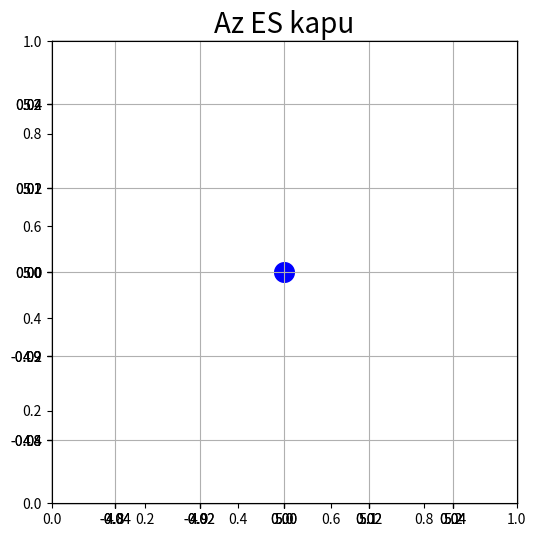
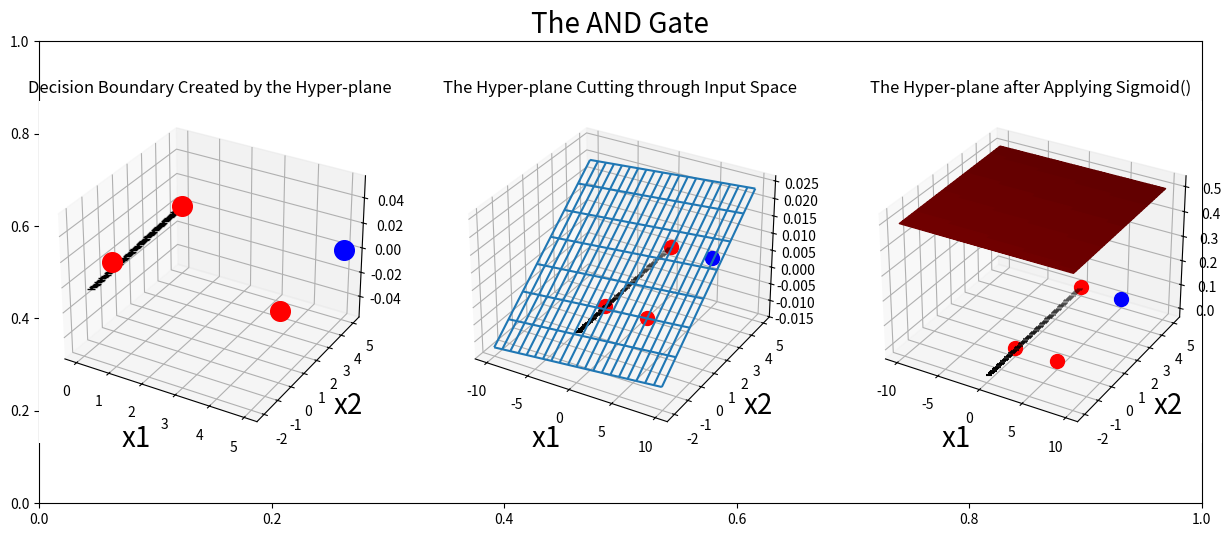
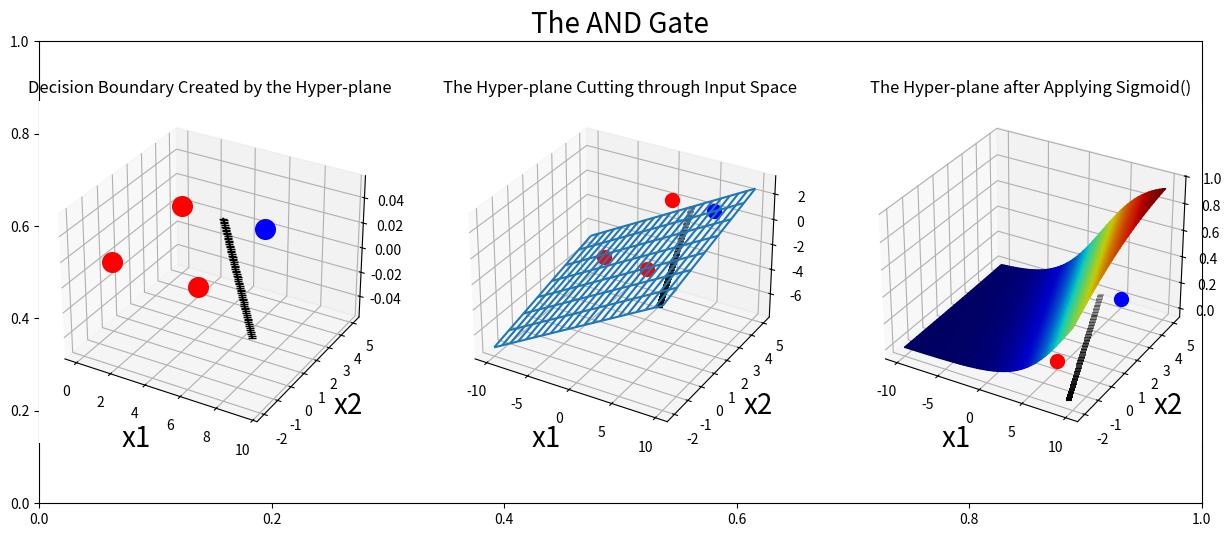
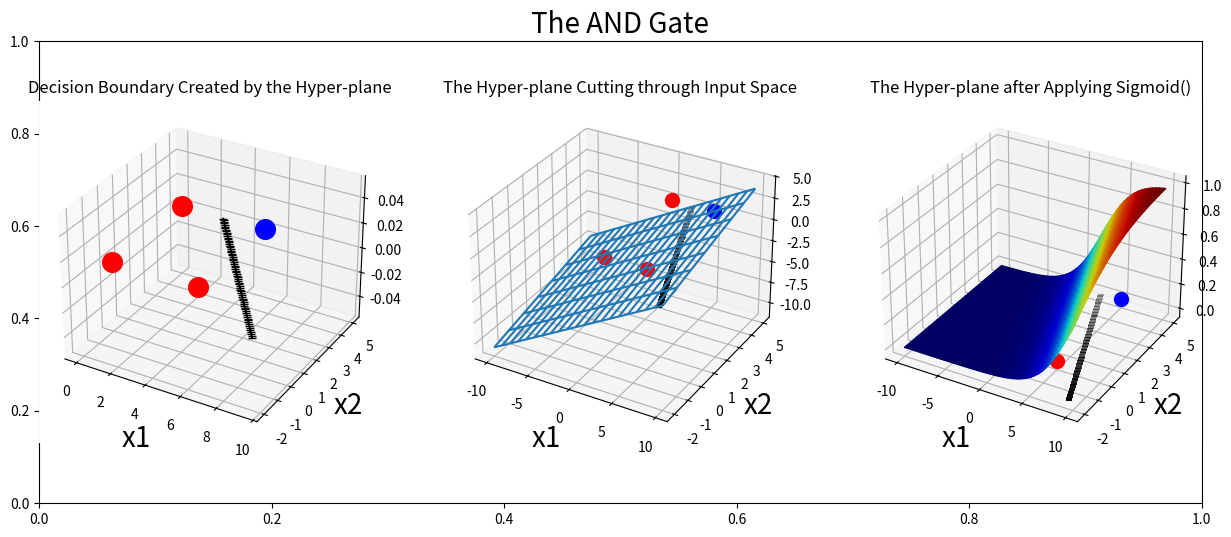
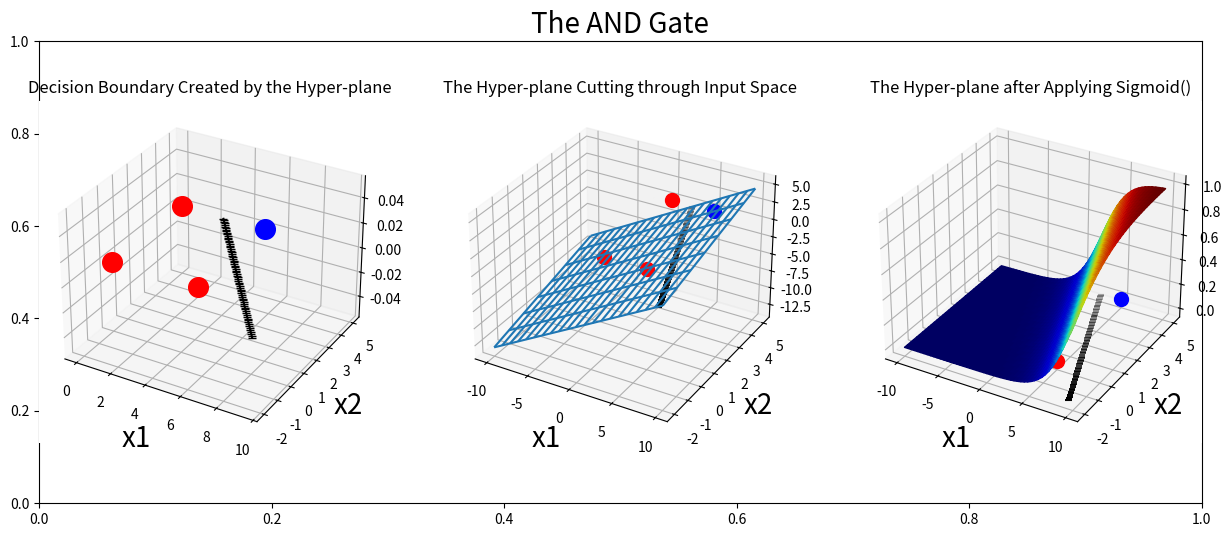

Generate these figures, in order, with matplotlib:
#Matematikai muveletek elvegzesehez
import numpy as np
# koordinata rendszer kirajzolasahoz
import matplotlib.pyplot as plt
# 3D kirajzolashoz
from mpl_toolkits.mplot3d import axes3d 
# Matlab plot
from matplotlib import cm


def Cross_Entropy(y_hat, y):
    # 2 lehetseges esett:  0 or 1
    # np.log() termeszetes logaritmust jelent
    if y == 1:
      return -np.log(y_hat)
    else:
      return -np.log(1 - y_hat)

# Klasszikus szigmoid fuggveny
def sigmoid(z):
    return 1 / (1 + np.exp(-z))

def derivative_Cross_Entropy(y_hat, y):
    # Y-nak ket esette van ujra y=0/1
    if y == 1:
      return -1/y_hat
    else:
      return 1 / (1 - y_hat)

# sigmoid derivaltja
def derivative_sigmoid(x):
    return x*(1-x)

# Az adataink
X = np.array([[0, 0], [0, 5], [5, 0], [5, 5]])

# Igazsag Tablazat
Y = np.array([0, 0, 0, 1])

area = 200
fig = plt.figure(figsize=(6, 6))
plt.title('Az ES kapu', fontsize=20)
ax = fig.add_subplot(111)
#szinek osztalya: 0 piros, 1 kek
ax.scatter(0, 0, s=area, c='r', label="Class 0")
ax = fig.add_subplot(111)
ax.scatter(0, 5, s=area, c='r', label="Class 0")
ax = fig.add_subplot(111)
ax.scatter(5, 0, s=area, c='r', label="Class 0")
ax = fig.add_subplot(111)
ax.scatter(5, 5, s=area, c='b', label="Class 1")
plt.grid()


low = -0.01
high = 0.01

W_2 = np.random.uniform(low=low, high=high, size=(1,))
W_1 = np.random.uniform(low=low, high=high, size=(1,))
W_0 = np.random.uniform(low=low, high=high, size=(1,))

#Epoch erteke. Minden ertekre vegig sopor az adatainkon
Epoch = 2000
#A tanulasi rata kozkedveten eleg kicsi kell legyen
eta = 0.01

E = []
# Az aktualis trainig elkezdodik annyiszor amennyi az Epoch
for ep in range(Epoch):
    random_index = np.arange(X.shape[0])
    # random_index ugyanakkora hosszusaggal rendelkezik mint az X es Y, es egy megkevert X index listat tartalmaz. 
    np.random.shuffle(random_index)
    # e menti az hibakat minden epochban. Majd atlagolja es ez hozzaadodik a E-hez.
    # Minden uj ciklusban uresse tesszuk.
    e = []
    # Ez a lista vegig megy a megkevert training datan. a random index biztositja, hogy 
    # az X-ben a legjobb erteket vesszuk ki
    for i in random_index:
        # kiveszi az i-dik erteket X-bol
        x = X[i]
        # Kiszamolja Z, ami a szigmoid mertekeunk lesz
        Z = W_1* x[0] + W_2* x[1] + W_0
        # alkalmazzuk a szigmoid fugvenyre, hogy generaljon egy kimenetet a perceptronnak
        Y_hat = sigmoid(Z)
        # kiszamolja binary cross-entropy errorokat az i-dik elemre es hozzaadja a e[]-hez
        e.append(Cross_Entropy(Y_hat, Y[i]))
        
        # Kiszamolja a hiba fuggvenyunk gradienseit, 3 tanulhato ertek (a neuralis halo sulyai)
        dEdW_1 = derivative_Cross_Entropy(Y_hat, Y[i])*derivative_sigmoid(Y_hat)*x[0]
        dEdW_2 = derivative_Cross_Entropy(Y_hat, Y[i]) * derivative_sigmoid(Y_hat) * x[1]
        dEdW_0 = derivative_Cross_Entropy(Y_hat, Y[i])*derivative_sigmoid(Y_hat)
        
        # Frissitjuk a parametereket a kiszamolt gradiensekkel. Sztochasztikus gradiens!
        W_0 = W_0 - eta * dEdW_0
        W_1 = W_1 - eta*dEdW_1
        W_2 = W_2 - eta* dEdW_2
    
    #Minden 500-dik alkalommal szeretnek latni a valtozast
    if ep % 500 == 0:
        #fiugra generalas
        fig = plt.figure(figsize=(15, 6))
        plt.title('The AND Gate', fontsize=20)
        # al figura beszurasa melyet biztositunk h 3d legyen
        ax = fig.add_subplot(131, projection='3d')
        # ki rajzolunk minden egyes kulon allo pontot
        ax.scatter(0, 0, s=area, c='r', label="Class 0")
        ax.scatter(0, 5, s=area, c='r', label="Class 0")
        ax.scatter(5, 0, s=area, c='r', label="Class 0")
        ax.scatter(5, 5, s=area, c='b', label="Class 1")

        plt.title('Decision Boundary Created by the Hyper-plane')
        # Az egyenlosegben Z = W2X2 + W1X1 + W0 es tudjuk hogy a linearis dontes hatar meghatarzohato hogyha Z = 0,
        # es atrendezve x_2 = (-W1/W2) * x1 - (W0/W2). 
        # Tudva hogy a perceptron mar tudja a sulyokat, x1-nek valasztunk egy terjedelmet (range), 
        # es mindegyikre kiszamoljuk x2-t.  Ezzel kirajzolunk egy folytonos vonalat
        x_1 = np.arange(-2, 5, 0.1)
        W_1 * x[0] + W_2 * x[1] + W_0
        x_2 = (-W_1/W_2) * x_1 - (W_0/W_2)
        plt.grid()
        plt.plot(x_2, x_1, '-k', marker='_', label="DB")
        plt.xlabel('x1', fontsize=20)
        plt.ylabel('x2', fontsize=20)
        # Hozzaadjuk a masodik alfigurat. Ez mutatja az utat amely keresztul vag a bemeneti kozon
        ax = fig.add_subplot(132, projection='3d')
        x_0 = np.arange(-10, 10, 0.1)
        # szuksegunk van a meshgridre hogy harom dimenziosan is tudjunk rajzolni
        X_0, X_1 = np.meshgrid(x_0, x_1)
        # Minden x_0 es X_1 kombinaciojara kiszamoljuk a Z-t harom dimenzioban
        Z = X_0*W_1 + X_1*W_2 + W_0
        # Felhasznaljuk a wireframe libraryt, hogy lathassuk a hyper plane mogott a lepeseket
        # meghatarozzuk a grid meretet.
        ax.plot_wireframe(X_0, X_1, Z, rstride=10, cstride=10)
        # Vizualizalni szeretnenk a linearis dontes hatarokat felhasznalva az elobbi al figurat
        ax.scatter(x_2, x_1, 0, marker='_', c='k')
        # Kirajzoljuk ezeket a pontokat is
        ax.scatter(0, 0, 0, marker='o', c='r', s=100)
        ax.scatter(0, 5, 0, marker='o', c='r', s=100)
        ax.scatter(5, 0, 0, marker='o', c='r', s=100)
        ax.scatter(5, 5, 0, marker='o', c='b', s=100)
        plt.xlabel('x1', fontsize=20)
        plt.ylabel('x2', fontsize=20)
        plt.title('The Hyper-plane Cutting through Input Space')
        plt.grid()
        # A harmadik alFigura mutatja a sigmoid erejet, a kiemelt resz osszenyomodik a 0 es 1 kozott
        ax = fig.add_subplot(133, projection='3d')
        # A cm konyvtar kiszinezi a sigmoid altal kigeneralt alfigurat, a sigmoid ertekei alapjan
        # Vilagosabb szinek kozelebb vannak az egyhez es a sotetek a 0-hoz! 
        # Igy latni fogjuk hogy a szigmoid(Z), ami a vegso kimenet a perceptronnak (y_hat)
        # megkozelitloeg egyenlok lesznek 1-el es az tobbi megkozlitoleg egyenlok lesznek a 0-val.
        my_col = cm.jet(sigmoid(Z) / np.amax(sigmoid(Z)))
        ax.plot_surface(X_0, X_1, sigmoid(Z), facecolors=my_col)
        # Ujra akarjuk latni a linearis dontes hatarokat melyek letrejottek az elso alfiguraban a jelenlegi training peldaban
        ax.scatter(x_2, x_1, 0, marker='_', c='k')
        ax.scatter(0, 0, 0, marker='o', c='r', s=100)
        ax.scatter(0, 5, 0, marker='o', c='r', s=100)
        ax.scatter(5, 0, 0, marker='o', c='r', s=100)
        ax.scatter(5, 5, 0, marker='o', c='b', s=100)
        plt.title('The Hyper-plane after Applying Sigmoid()')
        plt.xlabel('x1', fontsize=20)
        plt.ylabel('x2', fontsize=20)
        plt.grid()
        plt.show()
    # Most e tartalmazza az osszes hibat a training alatt. Atlagoljuk es hozzadjuk a E[]-hez
    E.append(np.mean(e))
